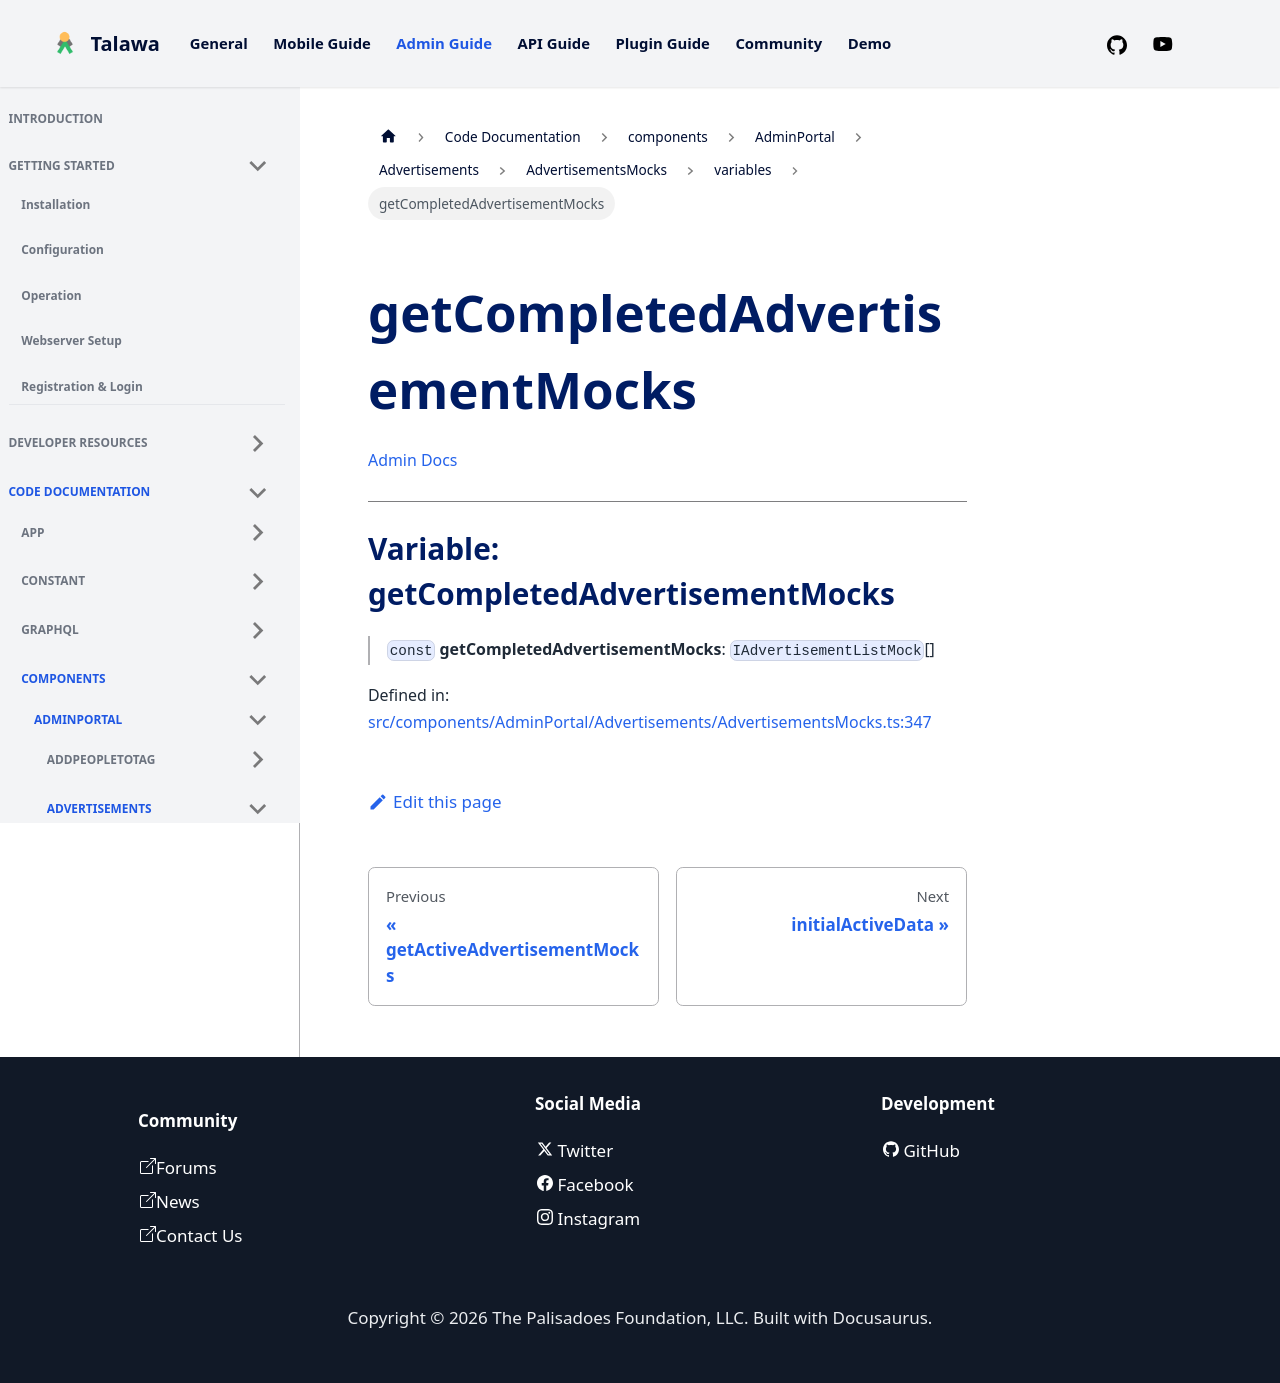

repository: PalisadoesFoundation/talawa-admin · page: docs/auto-docs/components/AdminPortal/Advertisements/AdvertisementsMocks/variables/getCompletedAdvertisementMocks/index.html · generator: docusaurus

[Admin Docs](/)

***

# Variable: getCompletedAdvertisementMocks

> `const` **getCompletedAdvertisementMocks**: `IAdvertisementListMock`[]

Defined in: [src/components/AdminPortal/Advertisements/AdvertisementsMocks.ts:347](https://github.com/PalisadoesFoundation/talawa-admin/blob/main/src/components/AdminPortal/Advertisements/AdvertisementsMocks.ts#L347)
